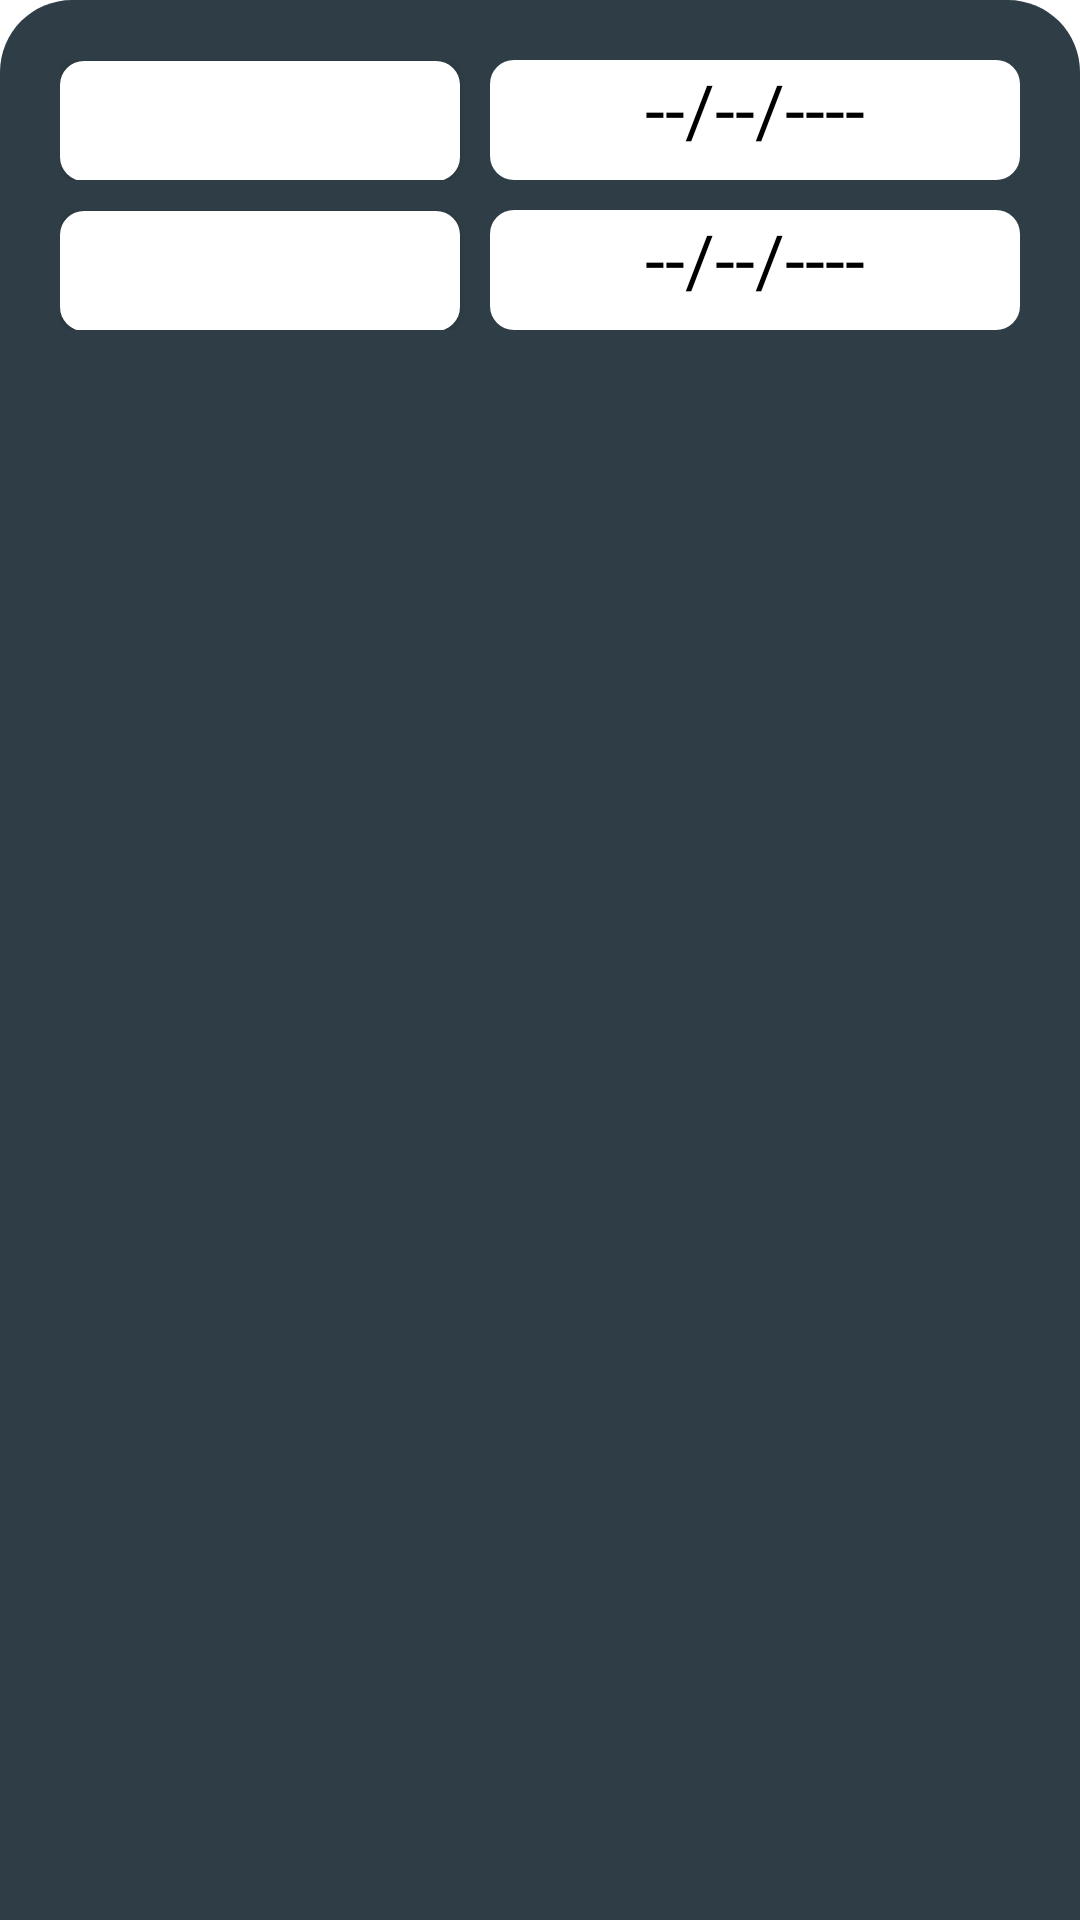

Here is an Android app screen rendered from its layout file. Give the layout XML and the strings, colors and styles it references.
<!-- AndroidManifest.xml: application theme Theme.OPSC_POE -->
<!-- res/layout/activity_global_logs_list_fragment.xml -->
<?xml version="1.0" encoding="utf-8"?>
<RelativeLayout xmlns:android="http://schemas.android.com/apk/res/android"
    xmlns:app="http://schemas.android.com/apk/res-auto"
    xmlns:tools="http://schemas.android.com/tools"
    android:layout_width="match_parent"
    android:layout_height="500dp"
    android:background="@drawable/backing_shape"
    android:backgroundTint="@color/Dark_Green"
    tools:context=".global_logs_list_fragment">

    <LinearLayout
        android:layout_width="match_parent"
        android:layout_height="match_parent"
        android:layout_marginLeft="20dp"
        android:layout_marginTop="20dp"
        android:layout_marginRight="20dp"
        android:layout_marginBottom="10dp"
        android:orientation="vertical">

        <LinearLayout
            android:id="@+id/llStartDate"
            android:layout_width="match_parent"
            android:layout_height="wrap_content"

            android:orientation="horizontal">

            <Button
                android:id="@+id/btnStartDate"
                android:layout_width="30dp"
                android:layout_height="40dp"
                android:layout_weight="1"
                android:background="@drawable/rounded_rectangle"
                android:text="Set Start Date"
                android:textColor="#FFFFFF"
                android:theme="@style/button_colour_green"
                tools:ignore="TouchTargetSizeCheck" />

            <TextView
                android:id="@+id/tvStartDate"
                android:layout_width="wrap_content"
                android:layout_height="40dp"
                android:layout_marginLeft="10dp"
                android:layout_weight="1"
                android:background="@drawable/rounded_rectangle"
                android:gravity="center_horizontal"
                android:text="--/--/----"
                android:textColor="#000000"
                android:textSize="24sp" />
        </LinearLayout>

        <LinearLayout
            android:id="@+id/llEndDate"
            android:layout_width="match_parent"
            android:layout_height="wrap_content"
            android:layout_marginTop="10dp"
            android:orientation="horizontal">

            <Button
                android:id="@+id/btnEndDate"
                android:layout_width="30dp"
                android:layout_height="40dp"
                android:layout_weight="1"
                android:background="@drawable/rounded_rectangle"
                android:text="Set End Date"
                android:textColor="#FFFFFF"
                android:theme="@style/button_colour_green"
                tools:ignore="TouchTargetSizeCheck" />

            <TextView
                android:id="@+id/tvEndDate"
                android:layout_width="wrap_content"
                android:layout_height="40dp"
                android:layout_marginLeft="10dp"
                android:layout_weight="1"
                android:background="@drawable/rounded_rectangle"
                android:gravity="center_horizontal"
                android:text="--/--/----"
                android:textColor="#000000"
                android:textSize="24sp" />
        </LinearLayout>

        <ScrollView
            android:layout_width="match_parent"
            android:layout_height="match_parent"
            android:layout_centerHorizontal="true"
            android:layout_marginTop="10dp"
            android:fadingEdgeLength="10dp"
            android:requiresFadingEdge="vertical"
            tools:ignore="SpeakableTextPresentCheck">

            <LinearLayout
                android:id="@+id/llLogContainer"
                android:layout_width="match_parent"
                android:layout_height="wrap_content"
                android:orientation="vertical" />
        </ScrollView>


    </LinearLayout>


</RelativeLayout>
<!-- resources referenced by this layout -->
<resources>
  <color name="Dark_Green">#2F3E46</color>
  <!-- drawable backing_shape (drawable) -->
  <?xml version="1.0" encoding="utf-8"?>
  <shape xmlns:android="http://schemas.android.com/apk/res/android"
      android:shape="rectangle" >
  
      <solid android:color="@color/white" />
  
      <corners
  
          android:topLeftRadius="24dp"
          android:topRightRadius="24dp" />
  
  </shape>
  <!-- drawable rounded_rectangle (drawable) -->
  <?xml version="1.0" encoding="utf-8"?>
  <shape xmlns:android="http://schemas.android.com/apk/res/android"
      android:shape="rectangle" >
  
      <solid android:color="@color/white" />
  
      <corners
          android:bottomLeftRadius="8dp"
          android:bottomRightRadius="8dp"
          android:topLeftRadius="8dp"
          android:topRightRadius="8dp" />
  
  </shape>
  <style name="button_colour_green">
          <item name="colorPrimary">@color/Muted_Green</item>
      </style>
  <style name="Theme.OPSC_POE" parent="Theme.MaterialComponents.DayNight.DarkActionBar">
          
          <item name="colorPrimary">@color/purple_500</item>
          <item name="colorPrimaryVariant">@color/purple_700</item>
          <item name="colorOnPrimary">@color/white</item>
          
          <item name="colorSecondary">@color/teal_200</item>
          <item name="colorSecondaryVariant">@color/teal_700</item>
          <item name="colorOnSecondary">@color/black</item>
          
          <item name="android:statusBarColor">?attr/colorPrimaryVariant</item>
          
      </style>
  <color name="white">#FFFFFFFF</color>
  <color name="Muted_Green">#606D63</color>
  <color name="purple_500">#FF6200EE</color>
  <color name="purple_700">#FF3700B3</color>
  <color name="teal_200">#FF03DAC5</color>
  <color name="teal_700">#FF018786</color>
  <color name="black">#FF000000</color>
</resources>
